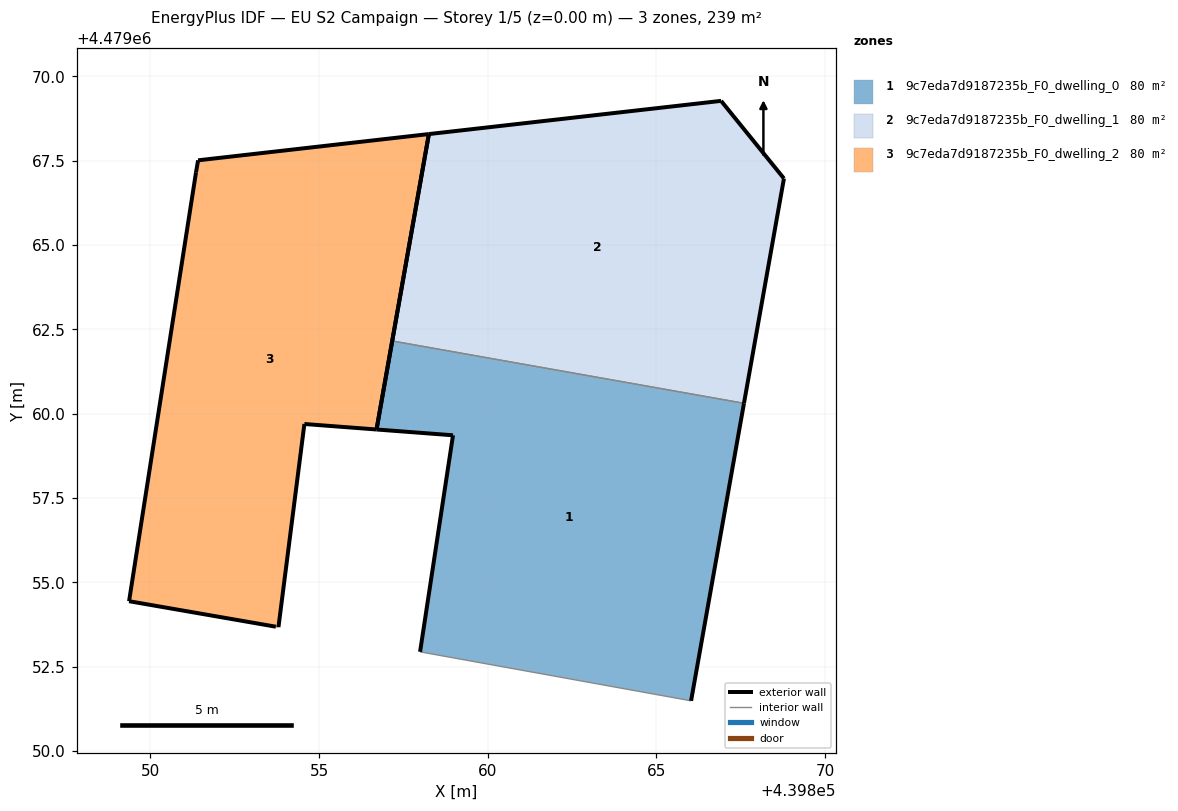
=== STOREY PLAN SPEC (per zone: floor XY polygon, exterior-wall plan segments, windows/doors) ===
zone 1: 9c7eda7d9187235b_F0_dwelling_0  (79.7 m²)
  floor: (439866.03, 4479051.49) (439867.60, 4479060.31) (439857.17, 4479062.16) (439856.71, 4479059.53) (439858.97, 4479059.36) (439858.00, 4479052.94)
  exterior wall: (439858.00, 4479052.94) – (439858.97, 4479059.36)  [6.5 m]
  exterior wall: (439858.97, 4479059.36) – (439856.71, 4479059.53)  [2.3 m]
  exterior wall: (439856.71, 4479059.53) – (439857.17, 4479062.16)  [2.7 m]
  exterior wall: (439867.60, 4479060.31) – (439866.03, 4479051.49)  [9.0 m]
  interior walls: 2
zone 2: 9c7eda7d9187235b_F0_dwelling_1  (79.7 m²)
  floor: (439867.60, 4479060.31) (439868.78, 4479066.97) (439866.92, 4479069.28) (439858.26, 4479068.29) (439857.17, 4479062.16)
  exterior wall: (439857.17, 4479062.16) – (439858.26, 4479068.29)  [6.2 m]
  exterior wall: (439858.26, 4479068.29) – (439866.92, 4479069.28)  [8.7 m]
  exterior wall: (439866.92, 4479069.28) – (439868.78, 4479066.97)  [3.0 m]
  exterior wall: (439868.78, 4479066.97) – (439867.60, 4479060.31)  [6.8 m]
  interior walls: 1
zone 3: 9c7eda7d9187235b_F0_dwelling_2  (79.7 m²)
  floor: (439853.80, 4479053.67) (439854.57, 4479059.70) (439856.71, 4479059.53) (439858.26, 4479068.29) (439851.41, 4479067.51) (439851.35, 4479067.16) (439849.37, 4479054.44) (439853.72, 4479053.69)
  exterior wall: (439853.72, 4479053.69) – (439849.37, 4479054.44)  [4.4 m]
  exterior wall: (439849.37, 4479054.44) – (439851.35, 4479067.16)  [12.9 m]
  exterior wall: (439851.35, 4479067.16) – (439851.41, 4479067.51)  [0.4 m]
  exterior wall: (439851.41, 4479067.51) – (439858.26, 4479068.29)  [6.9 m]
  exterior wall: (439858.26, 4479068.29) – (439856.71, 4479059.53)  [8.9 m]
  exterior wall: (439856.71, 4479059.53) – (439854.57, 4479059.70)  [2.1 m]
  exterior wall: (439854.57, 4479059.70) – (439853.80, 4479053.67)  [6.1 m]
  interior walls: 1

=== DERIVED (storey summary) ===
Building: EU S2 Campaign
Storey: 1 of 5  (floor level z = 0.00 m)
Storey gross floor area: 239.2 m²
Zones on this storey: 3
  - 9c7eda7d9187235b_F0_dwelling_0: floor 79.7 m²; exterior wall 20.4 m (61.2 m²); WWR 0.0%
  - 9c7eda7d9187235b_F0_dwelling_1: floor 79.7 m²; exterior wall 24.7 m (74.0 m²); WWR 0.0%
  - 9c7eda7d9187235b_F0_dwelling_2: floor 79.7 m²; exterior wall 41.6 m (124.9 m²); WWR 0.0%
Zone adjacency (shared interzone walls):
  - 9c7eda7d9187235b_F0_dwelling_0 ↔ 9c7eda7d9187235b_F0_dwelling_1